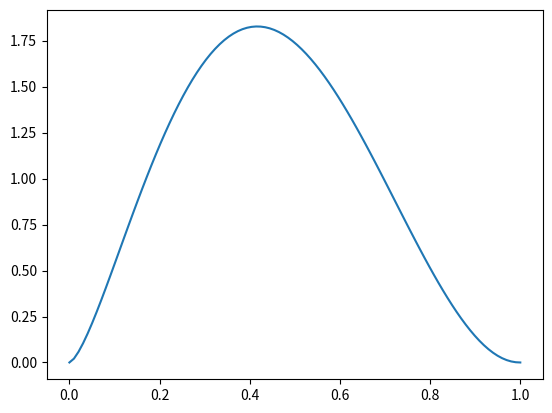

Write the Python code that produced this figure.
import numpy as np
import matplotlib.pyplot as plt
import scipy as sp
from scipy.stats import beta

a, b = 2.5, 3.1
mean, var, skew, kurt = beta.stats(a, b, moments='mvsk')
x = np.linspace(beta.ppf(0, a, b), beta.ppf(1, a, b), 100)
plt.plot(x, beta.pdf(x, a, b))
plt.show()